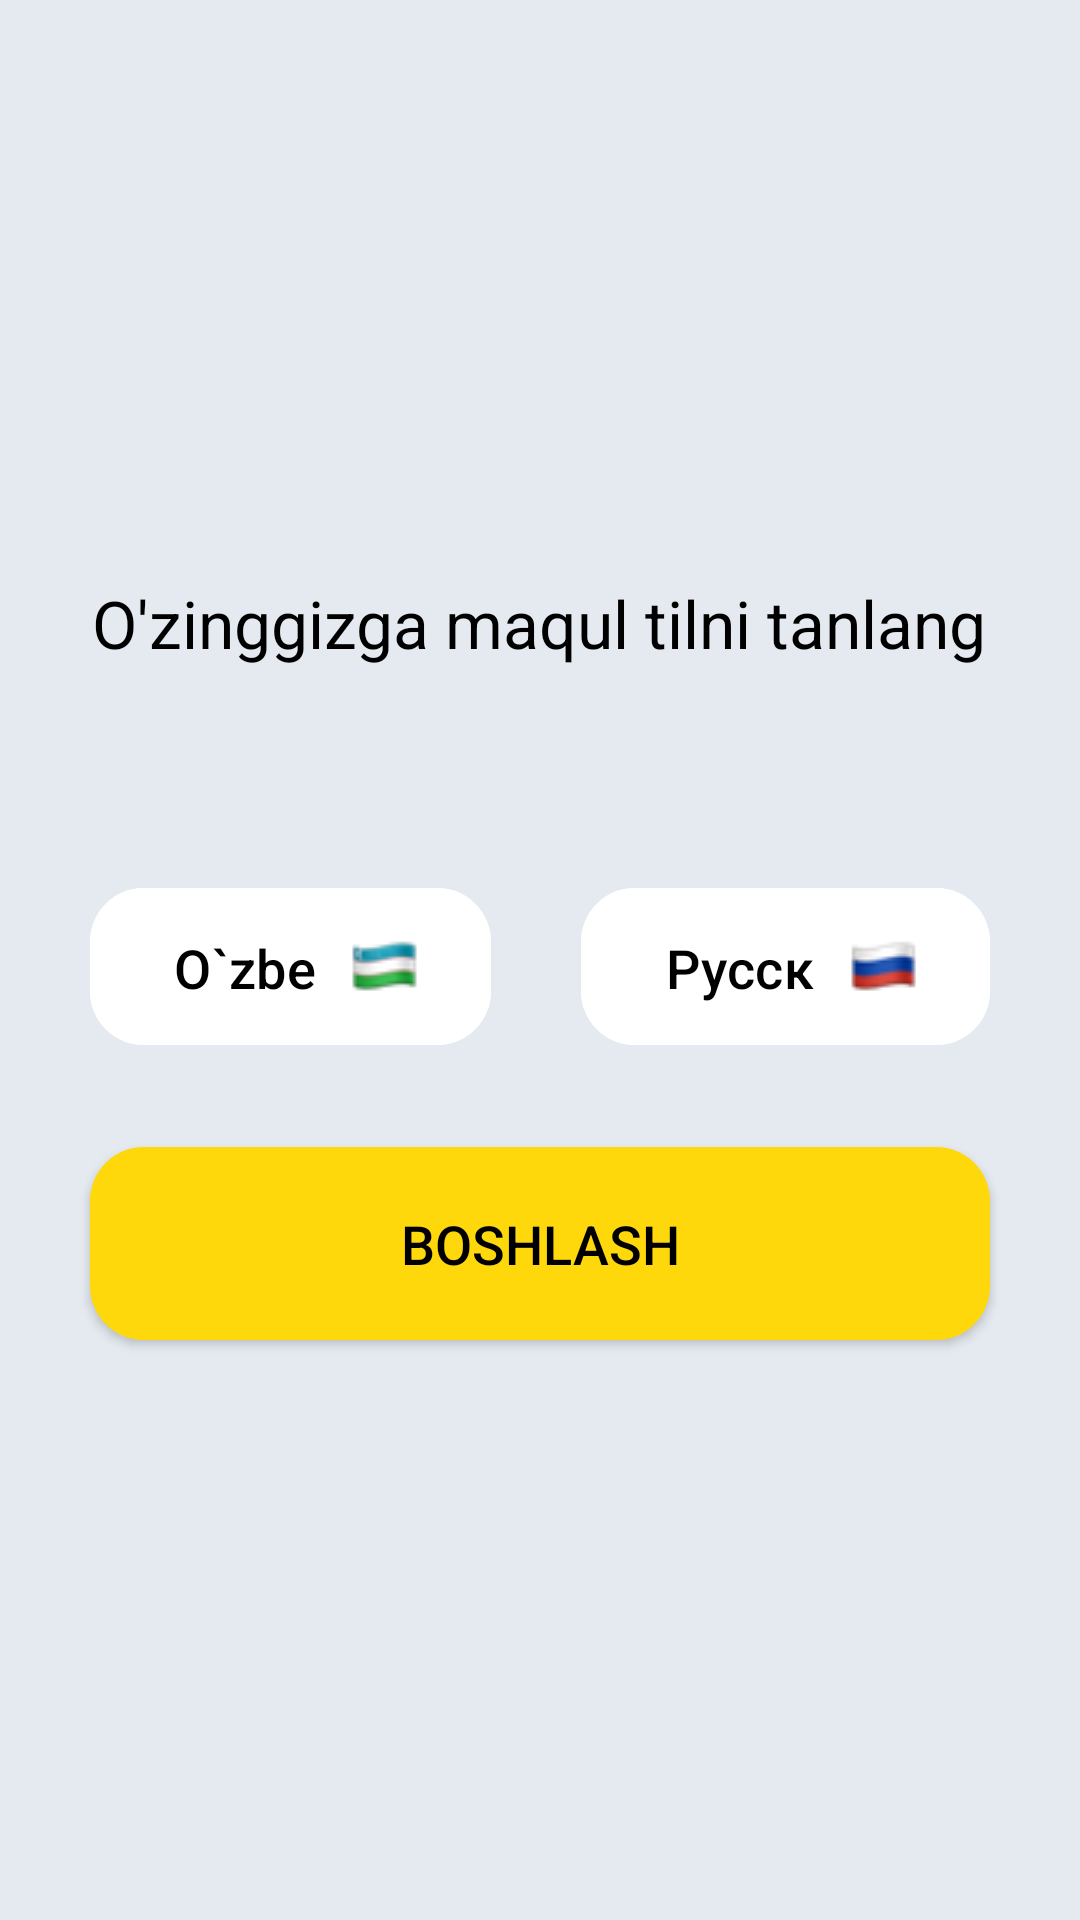

Produce the Android XML layout that renders to this screen, including the resource entries it uses.
<!-- AndroidManifest.xml: application theme Theme.AppRestaran -->
<!-- res/layout/activity_language.xml -->
<?xml version="1.0" encoding="utf-8"?>
<androidx.appcompat.widget.LinearLayoutCompat xmlns:android="http://schemas.android.com/apk/res/android"
    xmlns:app="http://schemas.android.com/apk/res-auto"
    xmlns:tools="http://schemas.android.com/tools"
    android:layout_width="match_parent"
    android:layout_height="match_parent"
    android:background="@color/background"
    android:gravity="center"
    android:orientation="vertical"
    android:padding="@dimen/radius_10dp"
    tools:context=".activity.language.LanguageActivity">

    <TextView
        android:layout_width="wrap_content"
        android:layout_height="wrap_content"
        android:text="@string/o_zinggizga_maqul_tilni_tanlang"
        android:textColor="@color/black"
        android:textSize="@dimen/txt_22sp" />

    <LinearLayout
        android:layout_width="match_parent"
        android:layout_height="100dp"
        android:layout_marginHorizontal="@dimen/padding_margin_20dp"
        android:layout_marginTop="50dp"
        android:gravity="center">

        <com.google.android.material.button.MaterialButton
            android:id="@+id/btn_uz"
            android:layout_width="wrap_content"
            android:layout_height="wrap_content"
            android:layout_weight="1"
            android:backgroundTint="@color/white"
            android:drawableEnd="@drawable/flag_uz"
            android:elevation="@dimen/padding_margin_30dp"
            android:lines="1"
            android:paddingVertical="14dp"
            android:text="O`zbek"
            android:textColor="@color/black"
            android:textSize="18sp"
            app:backgroundTint="@color/white"
            app:cornerRadius="@dimen/padding_margin_18dp"
            app:elevation="@dimen/padding_margin_20dp" />

        <View
            android:layout_width="@dimen/padding_margin_30dp"
            android:layout_height="wrap_content" />

        <com.google.android.material.button.MaterialButton
            android:id="@+id/btn_ru"
            android:layout_width="wrap_content"
            android:layout_height="wrap_content"
            android:layout_weight="1"
            android:backgroundTint="@color/white"
            android:drawableEnd="@drawable/flag_ru"
            android:elevation="@dimen/padding_margin_30dp"
            android:lines="1"
            android:paddingVertical="14dp"
            android:text="Pyccки"
            android:textColor="@color/black"
            android:textSize="18sp"
            app:backgroundTint="@color/white"
            app:cornerRadius="@dimen/padding_margin_18dp"
            app:elevation="@dimen/padding_margin_20dp" />
    </LinearLayout>

    <androidx.appcompat.widget.AppCompatButton
        android:id="@+id/btn_next"
        android:layout_width="match_parent"
        android:layout_height="wrap_content"
        android:layout_marginHorizontal="@dimen/padding_margin_20dp"
        android:layout_marginTop="@dimen/radius_10dp"
        android:background="@drawable/bg_btn_next"
        android:drawablePadding="@dimen/padding_margin_30dp"
        android:elevation="@dimen/padding_margin_30dp"
        android:gravity="center"
        android:paddingVertical="@dimen/padding_margin_20dp"
        android:text="@string/boshlash"
        android:textColor="@color/black"
        android:textSize="18sp" />


</androidx.appcompat.widget.LinearLayoutCompat>
<!-- resources referenced by this layout -->
<resources>
  <color name="background">#e5eaf0</color>
  <color name="black">#FF000000</color>
  <color name="white">#FFFFFFFF</color>
  <dimen name="padding_margin_18dp">18dp</dimen>
  <dimen name="padding_margin_20dp">20dp</dimen>
  <dimen name="padding_margin_30dp">30dp</dimen>
  <dimen name="radius_10dp">10dp</dimen>
  <dimen name="txt_22sp">22sp</dimen>
  <!-- drawable bg_btn_next (drawable) -->
  <?xml version="1.0" encoding="utf-8"?>
  <selector xmlns:android="http://schemas.android.com/apk/res/android">
      <item>
          <shape android:shape="rectangle">
              <solid android:color="@color/yellow"/>
              <corners android:radius="@dimen/padding_margin_18dp"/>
          </shape>
      </item>
  </selector>
  <!-- drawable flag_ru: png bitmap (drawable, 1238 bytes) -->
  <!-- drawable flag_uz: png bitmap (drawable, 1237 bytes) -->
  <string name="boshlash">Boshlash</string>
  <string name="o_zinggizga_maqul_tilni_tanlang">O\'zinggizga maqul tilni tanlang</string>
  <style name="Theme.AppRestaran" parent="Base.Theme.AppRestaran" />
  <color name="yellow">#ffd80c</color>
  <style name="Base.Theme.AppRestaran" parent="Theme.Material3.Light.NoActionBar">
          
          
          <item name="android:statusBarColor">@color/statusbar</item>
      </style>
  <color name="statusbar">#ffd80c</color>
</resources>
